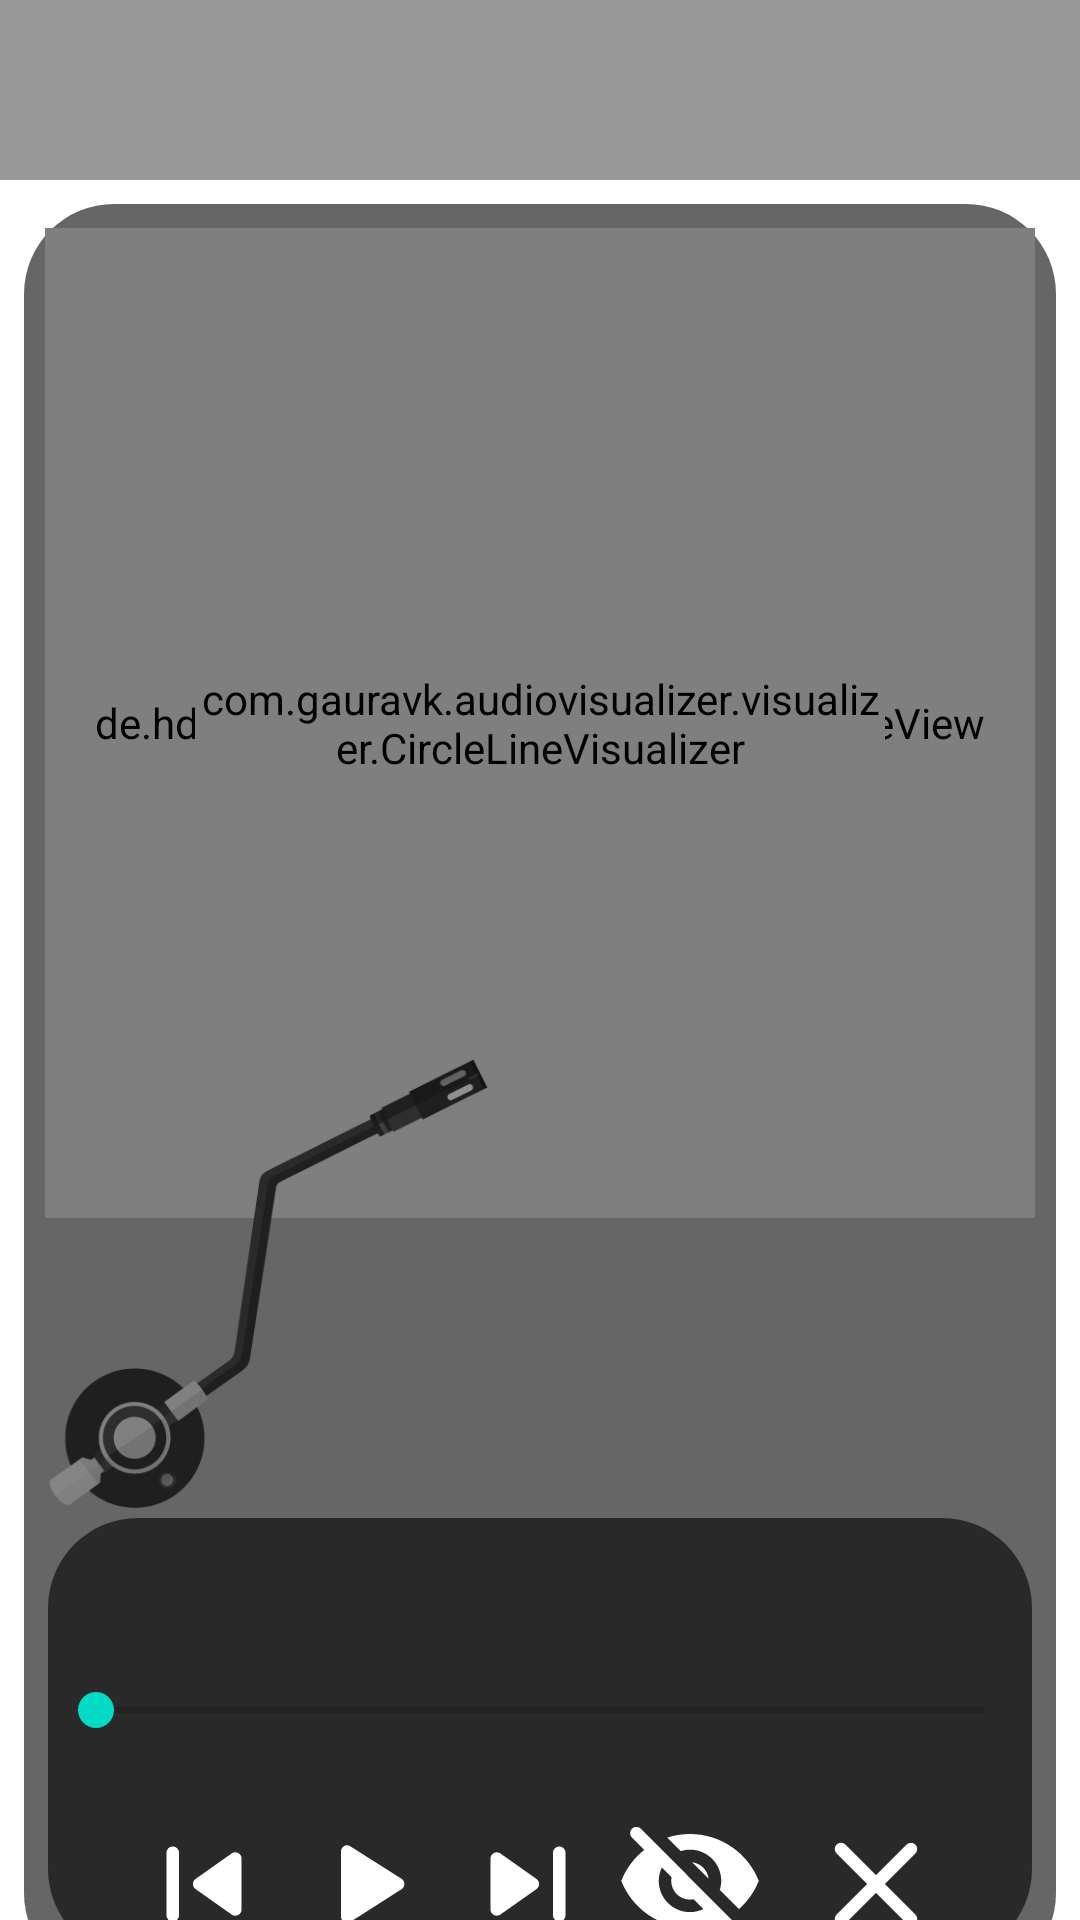

Reconstruct the res/layout file that produces this screen, plus the resources it refers to.
<!-- AndroidManifest.xml: fallback theme Theme.MaterialComponents.DayNight.NoActionBar -->
<!-- res/layout/activity_control_player.xml -->
<?xml version="1.0" encoding="utf-8"?>
<androidx.constraintlayout.widget.ConstraintLayout xmlns:android="http://schemas.android.com/apk/res/android"
    xmlns:app="http://schemas.android.com/apk/res-auto"
    xmlns:tools="http://schemas.android.com/tools"
    android:layout_width="match_parent"
    android:layout_height="match_parent"
    tools:context=".Activity.ControlPlayerActivity">

    <ScrollView
        android:layout_width="0dp"
        android:layout_height="0dp"
        android:layout_centerHorizontal="true"
        android:scrollbarSize="0dp"
        android:scrollbarThumbHorizontal="@null"
        android:scrollbarThumbVertical="@null"
        android:scrollbarTrackVertical="@null"
        android:scrollbars="none"
        app:layout_constraintBottom_toBottomOf="parent"
        app:layout_constraintEnd_toEndOf="parent"
        app:layout_constraintStart_toStartOf="parent"
        app:layout_constraintTop_toTopOf="parent">

        <androidx.constraintlayout.widget.ConstraintLayout
            android:layout_width="match_parent"
            android:layout_height="wrap_content"
            android:paddingTop="68dp">

            <androidx.constraintlayout.widget.ConstraintLayout
                android:layout_width="match_parent"
                android:layout_height="wrap_content"
                android:layout_marginStart="8dp"
                android:layout_marginEnd="8dp"
                android:layout_marginBottom="8dp"
                android:background="@drawable/ac_controll_style"
                app:layout_constraintBottom_toBottomOf="parent"
                app:layout_constraintEnd_toEndOf="parent"
                app:layout_constraintStart_toStartOf="parent"
                app:layout_constraintTop_toTopOf="parent">


                <de.hdodenhof.circleimageview.CircleImageView
                    android:id="@+id/img_video"
                    android:layout_width="330dp"
                    android:layout_height="330dp"
                    android:layout_marginStart="8dp"
                    android:layout_marginTop="8dp"
                    android:layout_marginEnd="8dp"
                    android:layout_marginBottom="100dp"
                    android:src="@drawable/youtube"
                    app:civ_border_color="@color/colorButton"
                    app:civ_border_width="1dp"
                    app:layout_constraintBottom_toTopOf="@+id/AC_Container"
                    app:layout_constraintEnd_toEndOf="parent"
                    app:layout_constraintStart_toStartOf="parent"
                    app:layout_constraintTop_toTopOf="parent" />

                <de.hdodenhof.circleimageview.CircleImageView
                    android:layout_width="0dp"
                    android:layout_height="0dp"
                    android:layout_marginStart="110dp"
                    android:layout_marginTop="110dp"
                    android:layout_marginEnd="110dp"
                    android:layout_marginBottom="110dp"
                    android:background="@drawable/youtube"
                    android:src="@drawable/animetan"
                    app:civ_border_color="@color/colorRed"
                    app:civ_border_width="3dp"
                    app:layout_constraintBottom_toBottomOf="@+id/img_video"
                    app:layout_constraintEnd_toEndOf="@+id/img_video"
                    app:layout_constraintStart_toStartOf="@+id/img_video"
                    app:layout_constraintTop_toTopOf="@+id/img_video" />

                <com.gauravk.audiovisualizer.visualizer.CircleLineVisualizer
                    android:id="@+id/MusicVisualizer"
                    android:layout_width="0dp"
                    android:layout_height="0dp"
                    android:layout_marginStart="50dp"
                    android:layout_marginTop="50dp"
                    android:layout_marginEnd="50dp"
                    android:layout_marginBottom="50dp"
                    app:avColor="@color/colorRed"
                    app:avSpeed="slow"
                    app:avWidth="3dp"
                    app:layout_constraintBottom_toBottomOf="@+id/img_video"
                    app:layout_constraintEnd_toEndOf="@+id/img_video"
                    app:layout_constraintStart_toStartOf="@+id/img_video"
                    app:layout_constraintTop_toTopOf="@+id/img_video" />

                <ImageView
                    android:id="@+id/imageView"
                    android:layout_width="150dp"
                    android:layout_height="150dp"
                    android:layout_marginEnd="-150dp"
                    android:layout_marginBottom="3dp"
                    app:layout_constraintBottom_toTopOf="@+id/AC_Container"
                    app:layout_constraintEnd_toStartOf="@+id/img_video"
                    app:srcCompat="@drawable/stylus" />

                <androidx.constraintlayout.widget.ConstraintLayout
                    android:id="@+id/AC_Container"
                    android:layout_width="0dp"
                    android:layout_height="wrap_content"
                    android:layout_marginStart="8dp"
                    android:layout_marginEnd="8dp"
                    android:layout_marginBottom="8dp"
                    android:background="@drawable/ac_controll_style"
                    app:layout_constraintBottom_toBottomOf="parent"
                    app:layout_constraintEnd_toEndOf="parent"
                    app:layout_constraintStart_toStartOf="parent">

                    <LinearLayout
                        android:id="@+id/SeekBarContainer"
                        android:layout_width="0dp"
                        android:layout_height="wrap_content"
                        android:layout_marginTop="8dp"
                        android:layout_marginBottom="24dp"
                        android:orientation="vertical"
                        app:layout_constraintBottom_toTopOf="@+id/button_bar"
                        app:layout_constraintEnd_toEndOf="parent"
                        app:layout_constraintStart_toStartOf="parent"
                        app:layout_constraintTop_toTopOf="parent">

                        <TextView
                            android:id="@+id/name_music_AC"
                            android:layout_width="match_parent"
                            android:layout_height="wrap_content"
                            android:layout_marginBottom="20dp"
                            android:textAlignment="center"
                            android:textColor="@color/colorWhite"
                            android:textSize="20sp" />

                        <SeekBar
                            android:id="@+id/seekBarVideo"
                            android:layout_width="match_parent"
                            android:layout_height="wrap_content" />
                    </LinearLayout>

                    <LinearLayout
                        android:id="@+id/button_bar"
                        android:layout_width="wrap_content"
                        android:layout_height="wrap_content"
                        android:orientation="horizontal"
                        app:layout_constraintBottom_toBottomOf="parent"
                        app:layout_constraintEnd_toEndOf="parent"
                        app:layout_constraintStart_toStartOf="parent">

                        <Button
                            android:id="@+id/back_music_AC"
                            android:layout_width="50dp"
                            android:layout_height="50dp"
                            android:layout_marginStart="2dp"
                            android:layout_marginEnd="2dp"
                            android:background="@drawable/ic_skip" />

                        <Button
                            android:id="@+id/play_pause_music_AC"
                            android:layout_width="50dp"
                            android:layout_height="50dp"
                            android:layout_marginStart="2dp"
                            android:layout_marginEnd="2dp"
                            android:background="@drawable/ic_play" />

                        <Button
                            android:id="@+id/next_music_AC"
                            android:layout_width="50dp"
                            android:layout_height="50dp"
                            android:layout_marginStart="2dp"
                            android:layout_marginEnd="2dp"
                            android:background="@drawable/ic_skip_next" />

                        <Button
                            android:id="@+id/in_statusBar_AC"
                            android:layout_width="50dp"
                            android:layout_height="50dp"
                            android:layout_marginStart="2dp"
                            android:layout_marginEnd="2dp"
                            android:background="@drawable/ic_visibility_off" />

                        <Button
                            android:id="@+id/clouse_music_AC"
                            android:layout_width="50dp"
                            android:layout_height="50dp"
                            android:layout_marginStart="10dp"
                            android:layout_marginEnd="2dp"
                            android:background="@drawable/ic_close" />

                    </LinearLayout>
                </androidx.constraintlayout.widget.ConstraintLayout>
            </androidx.constraintlayout.widget.ConstraintLayout>
        </androidx.constraintlayout.widget.ConstraintLayout>
    </ScrollView>

    <androidx.constraintlayout.widget.ConstraintLayout
        android:id="@+id/constraintLayout"
        android:layout_width="match_parent"
        android:layout_height="wrap_content"
        android:background="@color/black_overlay"
        app:layout_constraintEnd_toEndOf="parent"
        app:layout_constraintStart_toStartOf="parent"
        app:layout_constraintTop_toTopOf="parent">

        <ImageView
            android:id="@+id/logo"
            android:layout_width="80dp"
            android:layout_height="60dp"
            android:layout_marginStart="8dp"
            android:background="@drawable/youtube"
            android:src="@drawable/animetan"
            app:layout_constraintBottom_toBottomOf="parent"
            app:layout_constraintStart_toStartOf="parent"
            app:layout_constraintTop_toTopOf="parent" />

    </androidx.constraintlayout.widget.ConstraintLayout>

</androidx.constraintlayout.widget.ConstraintLayout>
<!-- resources referenced by this layout -->
<resources>
  <color name="black_overlay">#66000000</color>
  <color name="colorButton">#2A2E30</color>
  <color name="colorRed">#DD163B</color>
  <color name="colorWhite">#FFFFFF</color>
  <!-- drawable ac_controll_style (drawable) -->
  <?xml version="1.0" encoding="utf-8"?>
  <shape android:shape="rectangle"
      xmlns:android="http://schemas.android.com/apk/res/android">
      <corners
          android:radius="30dp"/>
      <solid android:color="@color/colorMenu"/>
  </shape>
  <!-- drawable ic_close (drawable) -->
  <vector android:height="35dp" android:tint="@color/colorWhite"
      android:viewportHeight="24" android:viewportWidth="24"
      android:width="35dp" xmlns:android="http://schemas.android.com/apk/res/android">
      <path android:fillColor="@color/colorWhite" android:pathData="M18.3,5.71c-0.39,-0.39 -1.02,-0.39 -1.41,0L12,10.59 7.11,5.7c-0.39,-0.39 -1.02,-0.39 -1.41,0 -0.39,0.39 -0.39,1.02 0,1.41L10.59,12 5.7,16.89c-0.39,0.39 -0.39,1.02 0,1.41 0.39,0.39 1.02,0.39 1.41,0L12,13.41l4.89,4.89c0.39,0.39 1.02,0.39 1.41,0 0.39,-0.39 0.39,-1.02 0,-1.41L13.41,12l4.89,-4.89c0.38,-0.38 0.38,-1.02 0,-1.4z"/>
  </vector>
  <!-- drawable ic_play (drawable) -->
  <vector android:height="35dp" android:tint="@color/colorWhite"
      android:viewportHeight="24" android:viewportWidth="24"
      android:width="35dp" xmlns:android="http://schemas.android.com/apk/res/android">
      <path android:fillColor="@color/colorWhite" android:pathData="M8,6.82v10.36c0,0.79 0.87,1.27 1.54,0.84l8.14,-5.18c0.62,-0.39 0.62,-1.29 0,-1.69L9.54,5.98C8.87,5.55 8,6.03 8,6.82z"/>
  </vector>
  <!-- drawable ic_skip (drawable) -->
  <vector android:height="35dp" android:tint="@color/colorWhite"
      android:viewportHeight="24" android:viewportWidth="24"
      android:width="35dp" xmlns:android="http://schemas.android.com/apk/res/android">
      <path android:fillColor="@color/colorWhite" android:pathData="M7,6c0.55,0 1,0.45 1,1v10c0,0.55 -0.45,1 -1,1s-1,-0.45 -1,-1L6,7c0,-0.55 0.45,-1 1,-1zM10.66,12.82l5.77,4.07c0.66,0.47 1.58,-0.01 1.58,-0.82L18.01,7.93c0,-0.81 -0.91,-1.28 -1.58,-0.82l-5.77,4.07c-0.57,0.4 -0.57,1.24 0,1.64z"/>
  </vector>
  <!-- drawable ic_skip_next (drawable) -->
  <vector android:height="35dp" android:tint="@color/colorWhite"
      android:viewportHeight="24" android:viewportWidth="24"
      android:width="35dp" xmlns:android="http://schemas.android.com/apk/res/android">
      <path android:fillColor="@color/colorWhite" android:pathData="M7.58,16.89l5.77,-4.07c0.56,-0.4 0.56,-1.24 0,-1.63L7.58,7.11C6.91,6.65 6,7.12 6,7.93v8.14c0,0.81 0.91,1.28 1.58,0.82zM16,7v10c0,0.55 0.45,1 1,1s1,-0.45 1,-1V7c0,-0.55 -0.45,-1 -1,-1s-1,0.45 -1,1z"/>
  </vector>
  <!-- drawable ic_visibility_off (drawable) -->
  <vector android:height="35dp" android:tint="@color/colorWhite"
      android:viewportHeight="24" android:viewportWidth="24"
      android:width="35dp" xmlns:android="http://schemas.android.com/apk/res/android">
      <path android:fillColor="@color/colorWhite" android:pathData="M12,6.5c2.76,0 5,2.24 5,5 0,0.51 -0.1,1 -0.24,1.46l3.06,3.06c1.39,-1.23 2.49,-2.77 3.18,-4.53C21.27,7.11 17,4 12,4c-1.27,0 -2.49,0.2 -3.64,0.57l2.17,2.17c0.47,-0.14 0.96,-0.24 1.47,-0.24zM2.71,3.16c-0.39,0.39 -0.39,1.02 0,1.41l1.97,1.97C3.06,7.83 1.77,9.53 1,11.5 2.73,15.89 7,19 12,19c1.52,0 2.97,-0.3 4.31,-0.82l2.72,2.72c0.39,0.39 1.02,0.39 1.41,0 0.39,-0.39 0.39,-1.02 0,-1.41L4.13,3.16c-0.39,-0.39 -1.03,-0.39 -1.42,0zM12,16.5c-2.76,0 -5,-2.24 -5,-5 0,-0.77 0.18,-1.5 0.49,-2.14l1.57,1.57c-0.03,0.18 -0.06,0.37 -0.06,0.57 0,1.66 1.34,3 3,3 0.2,0 0.38,-0.03 0.57,-0.07L14.14,16c-0.65,0.32 -1.37,0.5 -2.14,0.5zM14.97,11.17c-0.15,-1.4 -1.25,-2.49 -2.64,-2.64l2.64,2.64z"/>
  </vector>
  <!-- drawable stylus: png bitmap (drawable, 17157 bytes) -->
  <color name="colorMenu">#99000000</color>
</resources>
